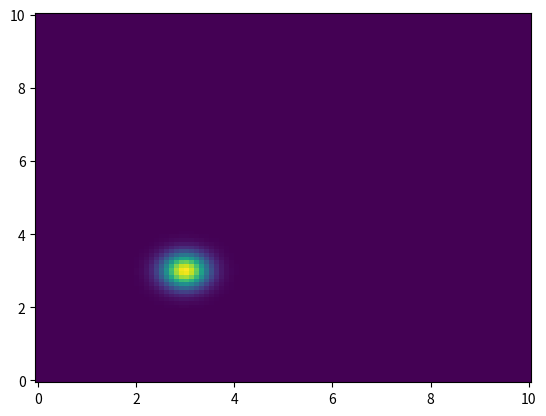
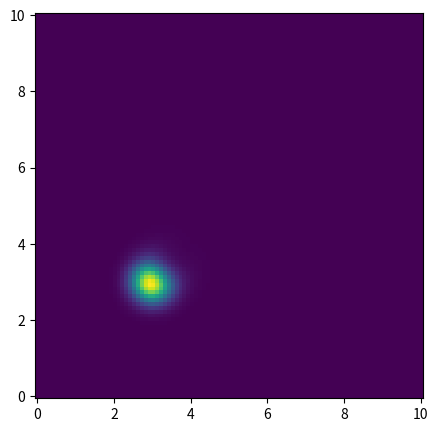

Write the Python code that produced these figures, in order. (Note: this script raises an exception after producing the figures.)
import numpy as np
import matplotlib.pyplot as plt
from matplotlib.animation import ArtistAnimation
from scipy.stats import multivariate_normal


x_max = 10
y_max = 10
t_max = 6000
i_num = 100
j_num = 100
alpha = 1
a = 0.0005
b = 0.001
x_delta = x_max / i_num
y_delta = y_max / j_num
t_delta = 0.004

center = [3, 3]
std = [[0.1, 0],
       [0, 0.1]]
x_array = np.linspace(0, x_max, i_num)
y_array = np.linspace(0, y_max, j_num)
x_grid, y_grid = np.meshgrid(x_array, y_array)
grid = np.dstack([x_grid, y_grid])
population = multivariate_normal.pdf(grid, center, std)

plt.pcolormesh(x_grid, y_grid, population)
plt.show()

figure = plt.figure(figsize=(5, 5))
image_list = []
for t in range(t_max):
    for i in range(1, i_num - 1):
        for j in range(1, j_num-1):
            num_update = alpha * t_delta * (
                    (population[i + 1, j] - 2 * population[i, j] + population[i - 1, j]) / (x_delta ** 2)
                    + (population[i, j + 1] - 2 * population[i, j] + population[i, j - 1]) / (y_delta ** 2))
            population[i, j] = population[i, j] + num_update
    for i in range(i_num - 1):
        population[i, 0] = population[i, 1] - a * y_delta
        population[i, j_num-1] = population[i, j_num-2] - b * y_delta
    for j in range(j_num - 1):
        population[0, j] = population[1, j]
        population[i_num-1, j] = population[i_num-2, j]
    if t % 50 == 0:
        image = plt.pcolormesh(x_grid, y_grid, population)
        image_list.append([image])
        if t % 100 == 0:
            plt.savefig(f"images_lesson1/image{t}.png")


animation = ArtistAnimation(figure, image_list, interval=100, blit=True, repeat_delay=10)

animation.save("population.gif", writer="pillow")
plt.show()